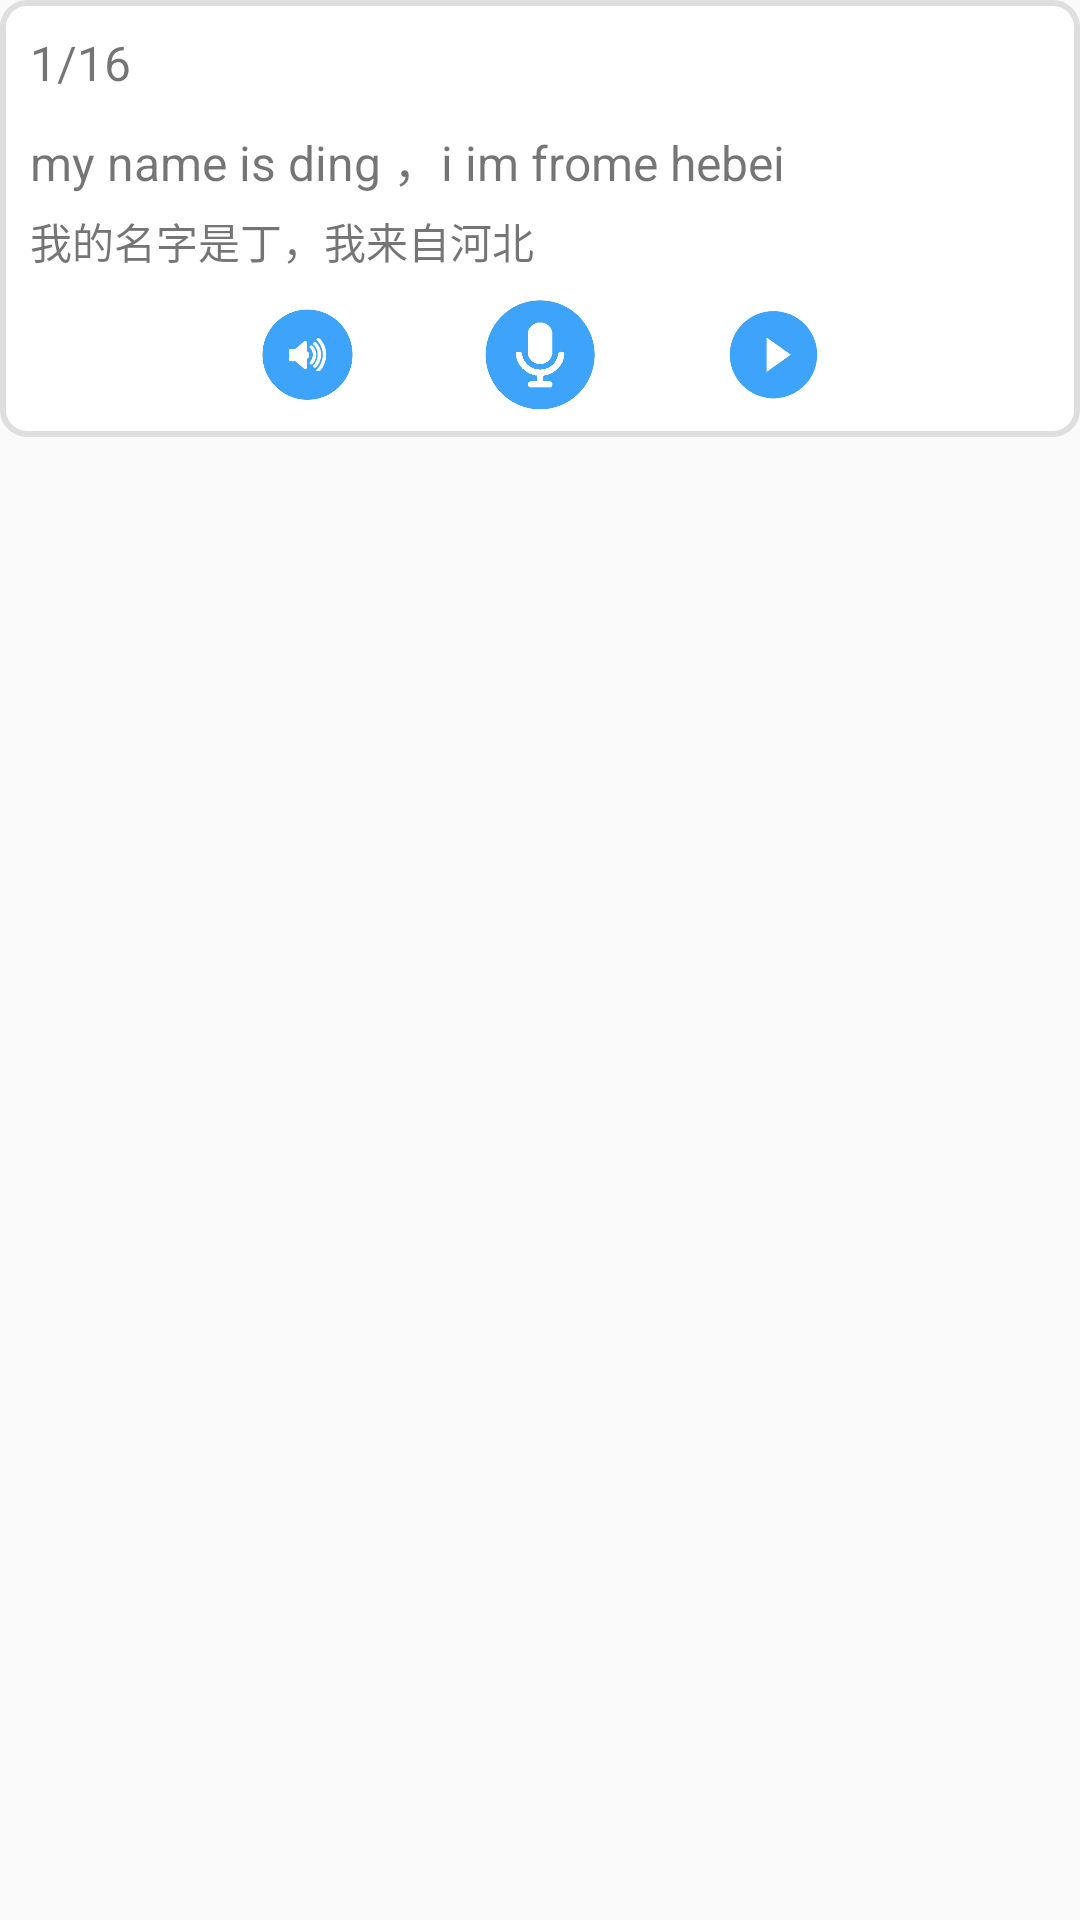

The Android layout XML behind this screen, and the referenced resources:
<!-- AndroidManifest.xml: application theme Theme.NoTitleBar -->
<!-- res/layout/dubbingdeailitme.xml -->
<?xml version="1.0" encoding="utf-8"?>
<LinearLayout xmlns:android="http://schemas.android.com/apk/res/android"
    android:layout_width="match_parent"
    android:layout_height="match_parent">

    <LinearLayout
        android:layout_width="match_parent"
        android:layout_height="wrap_content"
        android:background="@drawable/border_circle_radius"
        android:orientation="vertical">

        <RelativeLayout
            android:layout_width="wrap_content"
            android:layout_height="wrap_content"
            android:layout_margin="10dp">

            <TextView
                android:id="@+id/state"
                android:layout_width="wrap_content"
                android:layout_height="wrap_content"
                android:layout_alignParentRight="true"
                android:text="1"
                android:visibility="gone" />

            <TextView
                android:id="@+id/tilenum"
                android:layout_width="wrap_content"
                android:layout_height="wrap_content"
                android:layout_centerVertical="true"
                android:text="1/16"
                android:textSize="16dp" />

            <TextView
                android:id="@+id/dubbingScore"
                android:layout_width="30dp"
                android:layout_height="30dp"
                android:layout_alignParentRight="true"
                android:background="@drawable/circle_radius_textview"
                android:gravity="center"
                android:text="85"
                android:textColor="#ffffff"
                android:textSize="12dp"
                android:visibility="gone" />
        </RelativeLayout>

        <TextView
            android:id="@+id/englishtext"
            android:layout_width="match_parent"
            android:layout_height="wrap_content"
            android:layout_marginLeft="10dp"
            android:text="my name is ding ，i im frome hebei"
            android:textSize="16dp" />

        <TextView
            android:id="@+id/chinesetext"
            android:layout_width="match_parent"
            android:layout_height="wrap_content"
            android:layout_marginBottom="5dp"
            android:layout_marginLeft="10dp"
            android:layout_marginTop="5dp"
            android:text="我的名字是丁，我来自河北"
            android:textSize="14dp" />

        <LinearLayout
            android:layout_width="match_parent"
            android:layout_height="wrap_content"
            android:layout_marginBottom="5dp">

            <LinearLayout
                android:layout_width="0dp"
                android:layout_height="match_parent"
                android:layout_weight="1"
                android:gravity="center_vertical|right">

                <ImageView
                    android:id="@+id/volume"
                    android:layout_width="35dp"
                    android:layout_height="35dp"
                    android:src="@mipmap/yinliangone" />
            </LinearLayout>

            <LinearLayout
                android:layout_width="0dp"
                android:layout_height="wrap_content"
                android:layout_weight="1"
                android:gravity="center">

                <ImageView
                    android:id="@+id/soundRecording"
                    android:layout_width="45dp"
                    android:layout_height="45dp"
                    android:src="@mipmap/luyinone" />
            </LinearLayout>

            <LinearLayout
                android:layout_width="0dp"
                android:layout_height="match_parent"
                android:layout_weight="1"
                android:gravity="center_vertical|left">

                <ImageView
                    android:id="@+id/play"
                    android:layout_width="35dp"
                    android:layout_height="35dp"
                    android:src="@mipmap/bofangone" />
            </LinearLayout>
        </LinearLayout>
    </LinearLayout>
</LinearLayout>
<!-- resources referenced by this layout -->
<resources>
  <!-- drawable border_circle_radius (drawable) -->
  <?xml version="1.0" encoding="utf-8"?>
  <shape xmlns:android="http://schemas.android.com/apk/res/android" >
  
      
      <solid android:color="#fff" />
       <corners android:radius="8dp" />
      
      <stroke
          android:width="2dp"
          android:color="#dfdfdf" />
  
  </shape>
  <!-- drawable circle_radius_textview (drawable) -->
  <?xml version="1.0" encoding="utf-8"?>
  <shape xmlns:android="http://schemas.android.com/apk/res/android"
      android:shape="oval"
      android:useLevel="false">
  
  
      <solid android:color="#00E403" />
      <size
          android:width="45dp"
          android:height="45dp" />
  
  </shape>
  <!-- mipmap bofangone: png bitmap (mipmap-xxxhdpi, 10430 bytes) -->
  <!-- mipmap luyinone: png bitmap (mipmap-xxxhdpi, 8980 bytes) -->
  <!-- mipmap yinliangone: png bitmap (mipmap-xxxhdpi, 12591 bytes) -->
  <style name="Theme.NoTitleBar" parent="@style/Theme.Design.Light.NoActionBar" />
</resources>
